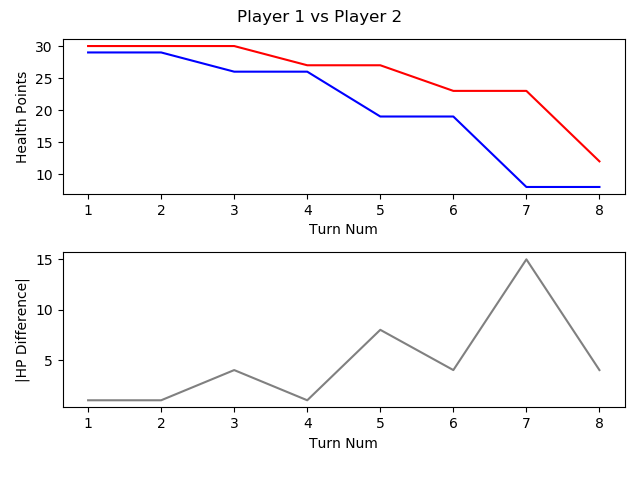

The file beside this chart, header and first rows:
, TURN_NO, P1_HEALTH, P2_HEALTH, CURRENT_PLAYER, AMOUNTHEALEDTHISTURN, NUMATTACKSTHISTURN, NUMCARDSDRAWNTHISTURN, NUMCARDSPLAYEDTHISTURN, NUMCARDSTODRAW, NUMELEMENTALSPLAYEDLASTTURN, NUMELEMENTALSPLAYEDTHISTURN, NUMFRIENDLYMINIONSTHATATTACKEDTHISTURN, NUMFRIENDLYMINIONSTHATDIEDTHISTURN, NUMMINIONSPLAYEDTHISTURN, NUMMINIONSPLAYERKILLEDTHISTURN, NUMOPTIONSPLAYEDTHISTURN, NUMSECRETSPLAYEDTHISGAME, NUMSPELLSPLAYEDTHISGAME, NUMTIMESHEROPOWERUSEDTHISGAME, REMAININGMANA, TOTALMANASPENTTHISGAME, USEDMANATHISTURN
1, 1, 30, 29, P1 FitzVonGerald, 0, 0, 1, 1, 0, 0, 0, 0, 0, 1, 0, 2, 0, 0, 0, 0, 1, 1
2, 2, 30, 29, P2 RehHausZuckFuchs, 0, 0, 1, 2, 0, 0, 0, 0, 0, 1, 0, 2, 0, 1, 0, 0, 2, 1
3, 3, 30, 26, P1 FitzVonGerald, 0, 0, 1, 1, 0, 0, 0, 2, 0, 1, 0, 4, 0, 0, 0, 1, 2, 1
4, 4, 27, 26, P2 RehHausZuckFuchs, 0, 0, 1, 1, 0, 0, 0, 2, 0, 1, 0, 3, 0, 1, 0, 1, 3, 1
5, 5, 27, 19, P1 FitzVonGerald, 0, 0, 1, 1, 0, 0, 0, 3, 0, 1, 0, 5, 0, 0, 0, 0, 5, 3
6, 6, 23, 19, P2 RehHausZuckFuchs, 0, 0, 1, 1, 0, 0, 0, 3, 0, 1, 0, 4, 0, 1, 0, 0, 6, 3
7, 7, 23, 8, P1 FitzVonGerald, 0, 0, 1, 1, 0, 0, 0, 4, 0, 1, 0, 6, 0, 0, 0, 0, 9, 4
8, 8, 12, 8, P2 RehHausZuckFuchs, 0, 0, 1, 1, 0, 0, 0, 5, 1, 1, 1, 6, 0, 1, 0, 0, 10, 4
